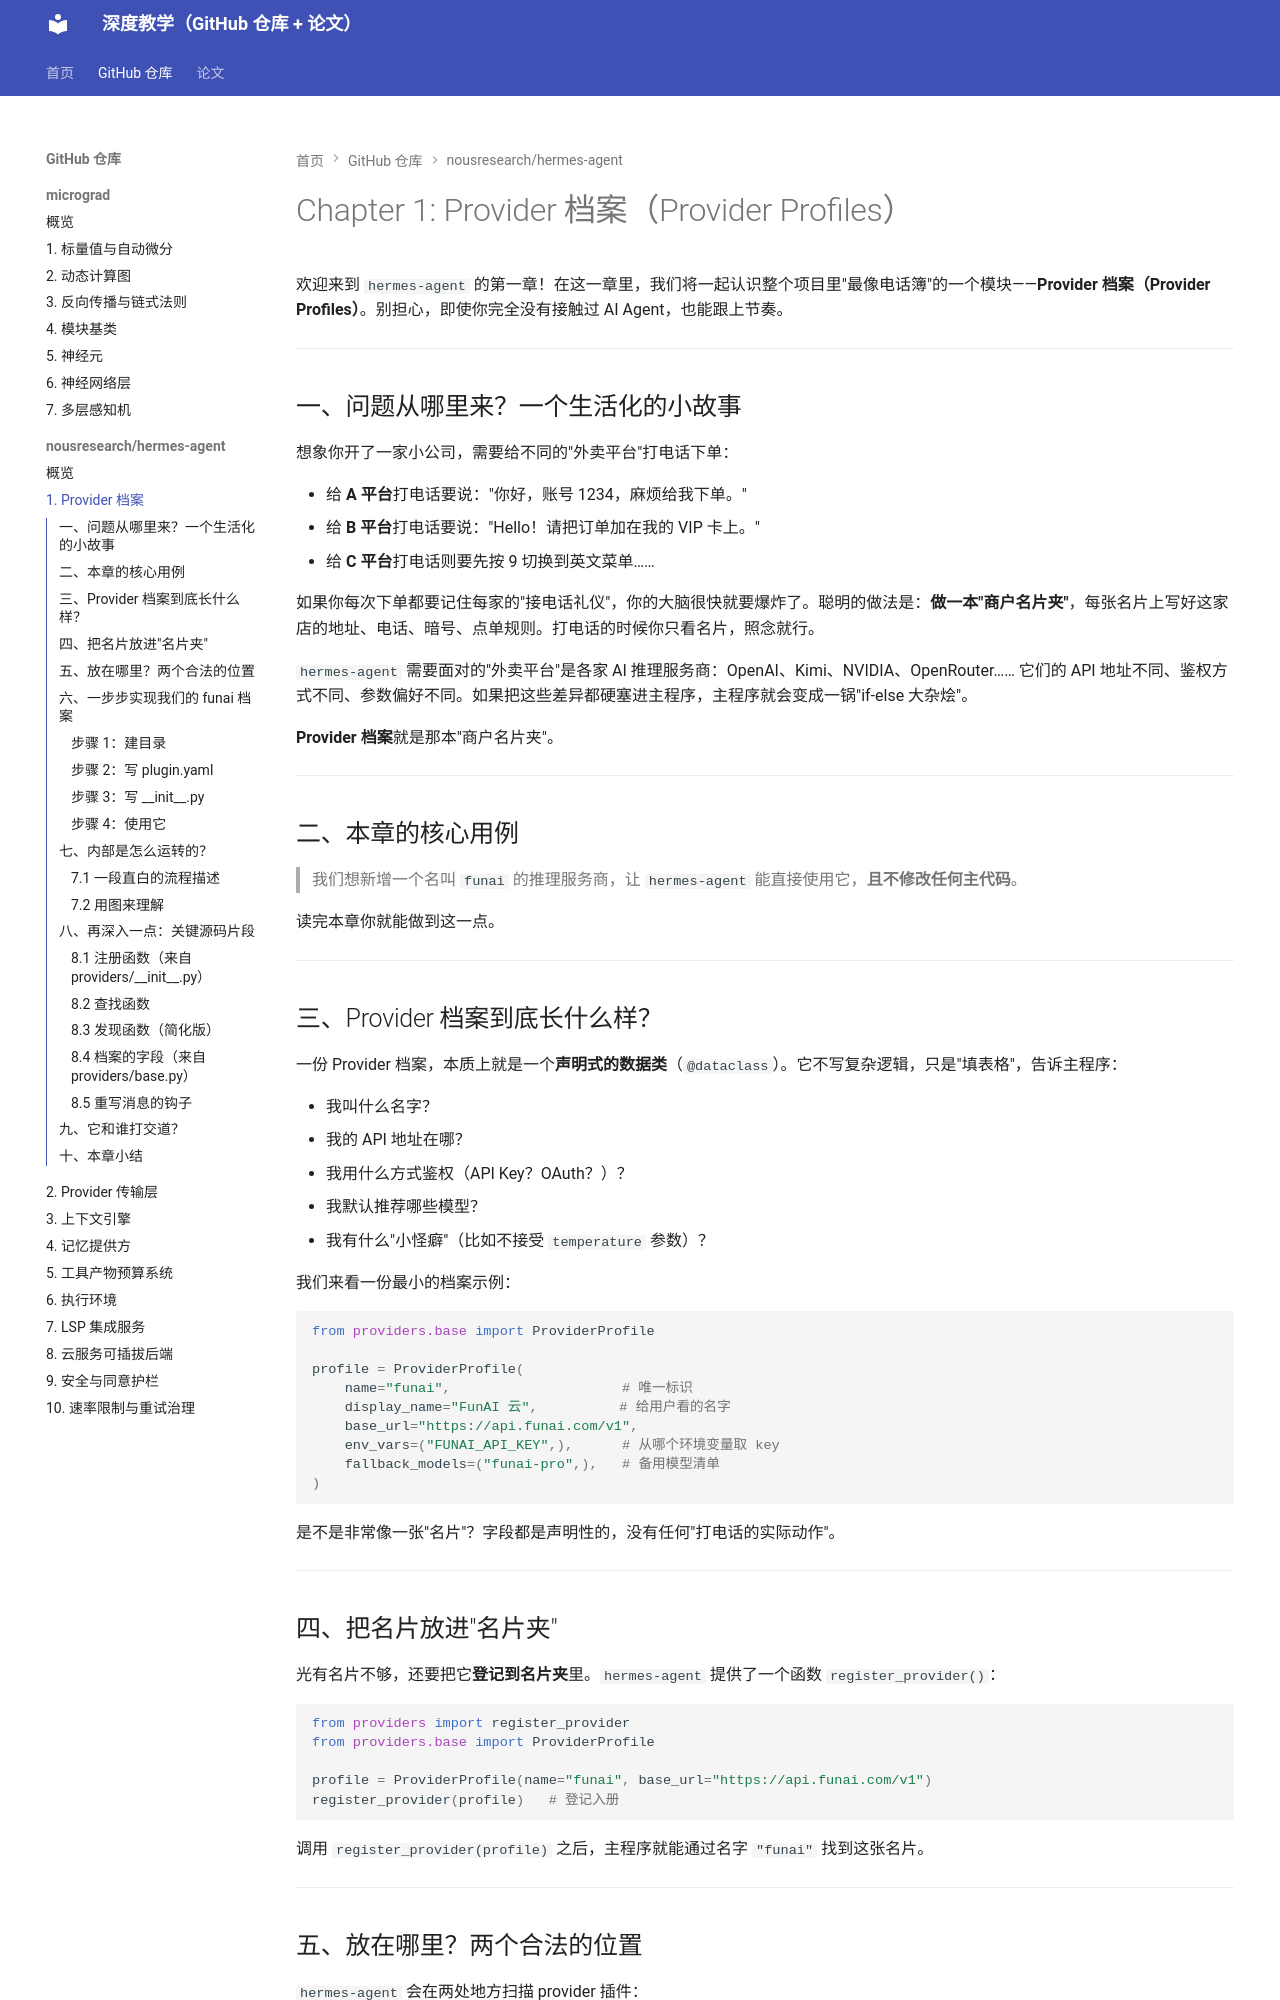

repository: zzp-seeker/micrograd-tutorial · page: repos/hermes-agent/01_provider_档案_provider_profiles__/index.html · generator: mkdocs

# Chapter 1: Provider 档案（Provider Profiles）

欢迎来到 `hermes-agent` 的第一章！在这一章里，我们将一起认识整个项目里"最像电话簿"的一个模块——**Provider 档案（Provider Profiles）**。别担心，即使你完全没有接触过 AI Agent，也能跟上节奏。

---

## 一、问题从哪里来？一个生活化的小故事

想象你开了一家小公司，需要给不同的"外卖平台"打电话下单：

- 给 **A 平台**打电话要说："你好，账号 1234，麻烦给我下单。"
- 给 **B 平台**打电话要说："Hello！请把订单加在我的 VIP 卡上。"
- 给 **C 平台**打电话则要先按 9 切换到英文菜单……

如果你每次下单都要记住每家的"接电话礼仪"，你的大脑很快就要爆炸了。聪明的做法是：**做一本"商户名片夹"**，每张名片上写好这家店的地址、电话、暗号、点单规则。打电话的时候你只看名片，照念就行。

`hermes-agent` 需要面对的"外卖平台"是各家 AI 推理服务商：OpenAI、Kimi、NVIDIA、OpenRouter…… 它们的 API 地址不同、鉴权方式不同、参数偏好不同。如果把这些差异都硬塞进主程序，主程序就会变成一锅"if-else 大杂烩"。

**Provider 档案**就是那本"商户名片夹"。

---

## 二、本章的核心用例

> 我们想新增一个名叫 `funai` 的推理服务商，让 `hermes-agent` 能直接使用它，**且不修改任何主代码**。

读完本章你就能做到这一点。

---

## 三、Provider 档案到底长什么样？

一份 Provider 档案，本质上就是一个**声明式的数据类**（`@dataclass`）。它不写复杂逻辑，只是"填表格"，告诉主程序：

- 我叫什么名字？
- 我的 API 地址在哪？
- 我用什么方式鉴权（API Key？OAuth？）？
- 我默认推荐哪些模型？
- 我有什么"小怪癖"（比如不接受 `temperature` 参数）？

我们来看一份最小的档案示例：

```python
from providers.base import ProviderProfile

profile = ProviderProfile(
    name="funai",                     # 唯一标识
    display_name="FunAI 云",          # 给用户看的名字
    base_url="https://api.funai.com/v1",
    env_vars=("FUNAI_API_KEY",),      # 从哪个环境变量取 key
    fallback_models=("funai-pro",),   # 备用模型清单
)
```

是不是非常像一张"名片"？字段都是声明性的，没有任何"打电话的实际动作"。

---

## 四、把名片放进"名片夹"

光有名片不够，还要把它**登记到名片夹**里。`hermes-agent` 提供了一个函数 `register_provider()`：

```python
from providers import register_provider
from providers.base import ProviderProfile

profile = ProviderProfile(name="funai", base_url="https://api.funai.com/v1")
register_provider(profile)   # 登记入册
```

调用 `register_provider(profile)` 之后，主程序就能通过名字 `"funai"` 找到这张名片。

---
